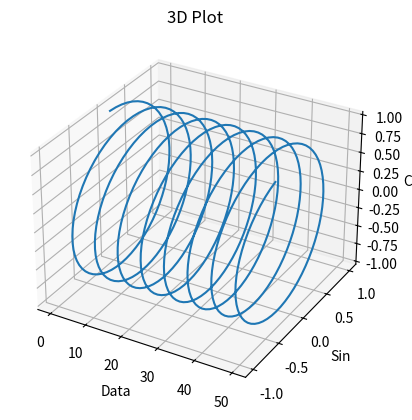

The script that saved this image:
import numpy as np
import matplotlib.pyplot as plt

ax = plt.axes(projection="3d")

x = np.arange(0,50,0.1)
y = np.sin(x)
z = np.cos(x)

ax.plot(x,y,z)
ax.set_title("3D Plot")
ax.set_xlabel('Data')
ax.set_zlabel('Cos')
ax.set_ylabel('Sin')
plt.show()